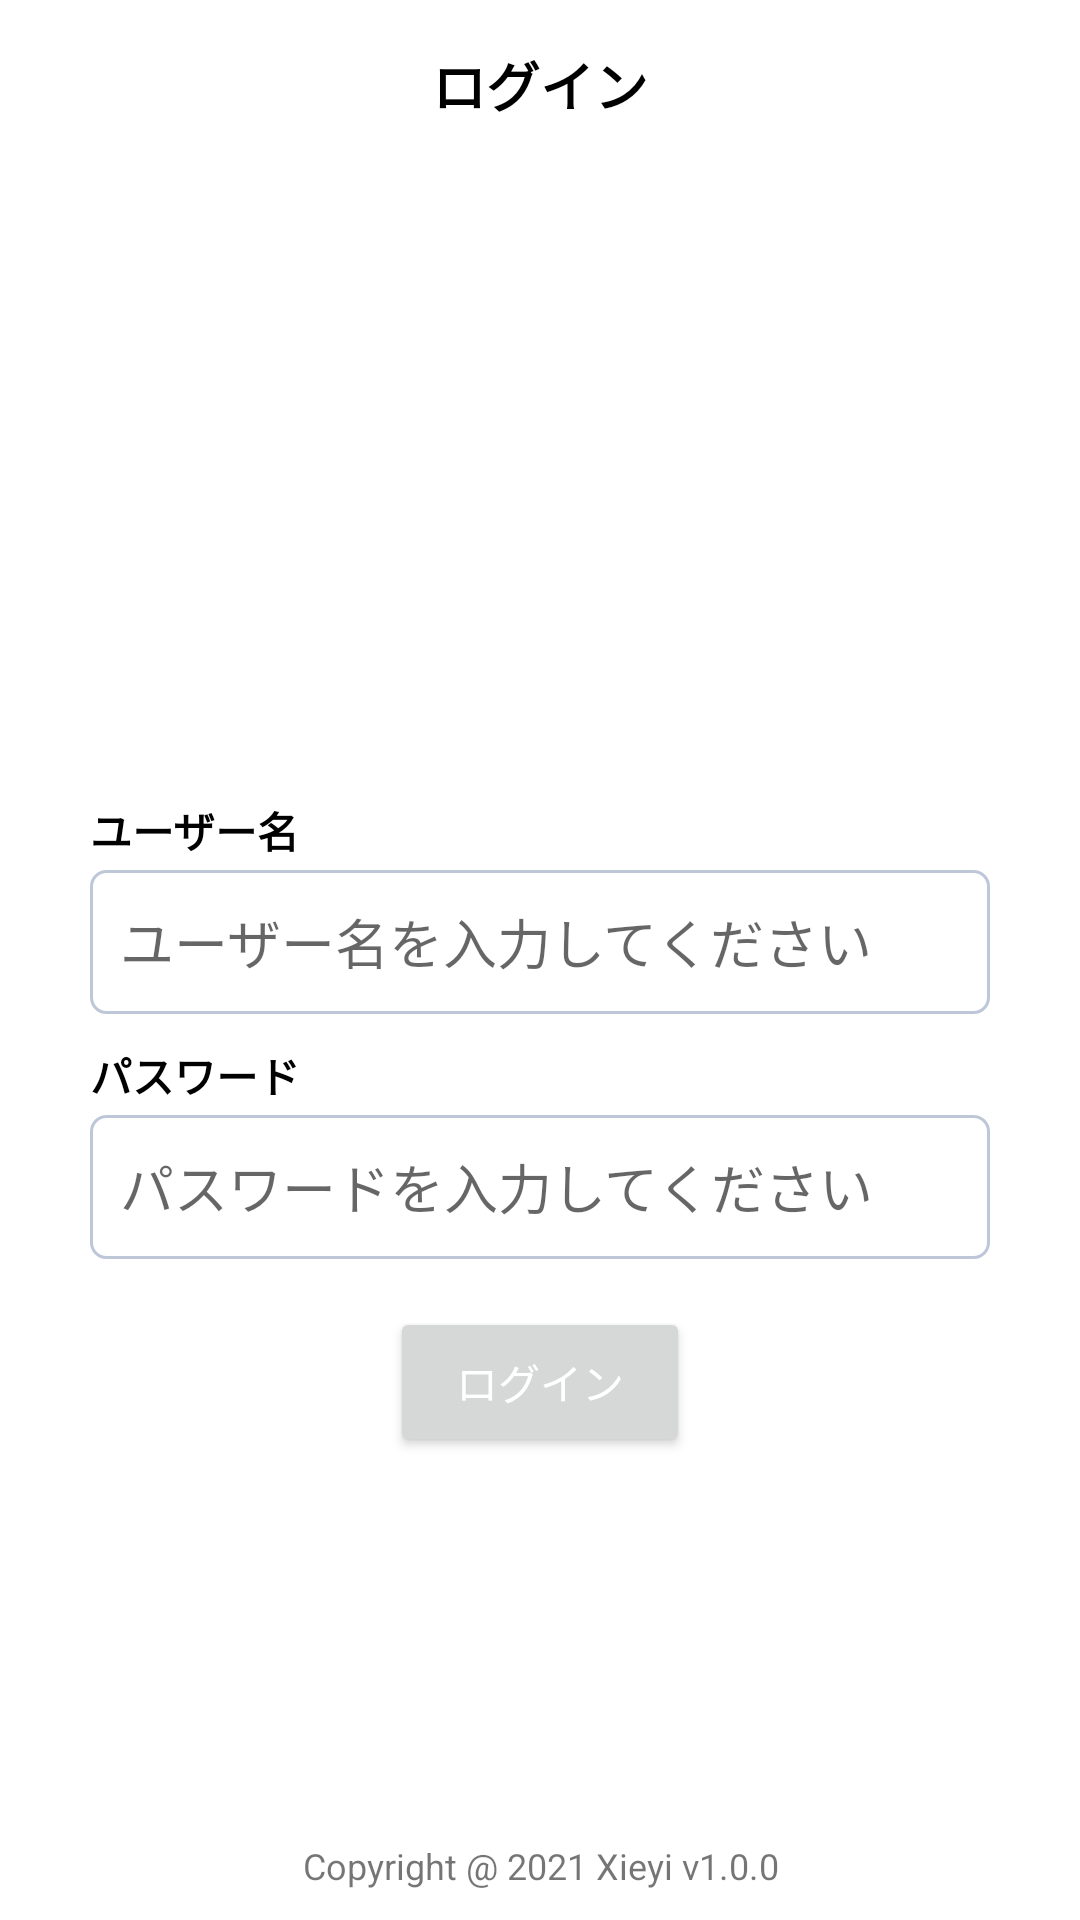

Reconstruct the res/layout file that produces this screen, plus the resources it refers to.
<!-- AndroidManifest.xml: application theme Theme.EtOffice -->
<!-- res/layout/activity_login.xml -->
<?xml version="1.0" encoding="utf-8"?>
<androidx.constraintlayout.widget.ConstraintLayout xmlns:android="http://schemas.android.com/apk/res/android"
    xmlns:app="http://schemas.android.com/apk/res-auto"
    xmlns:tools="http://schemas.android.com/tools"
    android:layout_width="match_parent"
    android:layout_height="match_parent"
    tools:context=".ui.login.LoginActivity"
    android:layout_marginBottom="10dp">

        <TextView
            android:id="@+id/loginTitle"
            android:layout_width="wrap_content"
            android:layout_height="wrap_content"
            app:layout_constraintStart_toStartOf="parent"
            app:layout_constraintEnd_toEndOf="parent"
            app:layout_constraintTop_toTopOf="parent"
            android:padding="15dp"
            android:textStyle="bold"
            android:textColor="@color/black"
            android:text="@string/login"
            android:textSize="18sp" />

        <ImageView
            android:id="@+id/loginPic"
            android:layout_width="200dp"
            android:layout_height="200dp"
            android:padding="10dp"
            app:srcCompat="@mipmap/logo"
            app:layout_constraintLeft_toLeftOf="parent"
            app:layout_constraintRight_toRightOf="parent"
            app:layout_constraintTop_toBottomOf="@+id/loginTitle"
            android:contentDescription="@string/ContentDescription" />

        <TextView
            android:id="@+id/label_userName"
            android:layout_width="wrap_content"
            android:layout_height="wrap_content"
            android:gravity="bottom"
            android:paddingTop="10dp"
            android:paddingBottom="3dp"
            android:textStyle="bold"
            android:text="@string/username"
            android:textColor="@color/black"
            app:layout_constraintLeft_toLeftOf="parent"
            app:layout_constraintTop_toBottomOf="@+id/loginPic"
            android:layout_marginStart="@dimen/login_horizontal_margin"
            android:layout_marginEnd="@dimen/login_horizontal_margin"/>

        <EditText
            android:id="@+id/user_name"
            android:layout_width="match_parent"
            android:layout_height="wrap_content"
            android:hint="@string/activity_login_user_name_hint"
            android:singleLine="true"
            android:minHeight="48dp"
            android:inputType="text"
            android:background="@drawable/bg_edittext"
            app:layout_constraintTop_toBottomOf="@+id/label_userName"
            tools:ignore="SpeakableTextPresentCheck"
            android:layout_marginStart="@dimen/login_horizontal_margin"
            android:layout_marginEnd="@dimen/login_horizontal_margin"
            app:layout_constraintLeft_toLeftOf="parent"
            android:autofillHints="" />

        <TextView
            android:id="@+id/label_password"
            android:layout_width="wrap_content"
            android:layout_height="wrap_content"
            android:gravity="bottom"
            android:paddingTop="10dp"
            android:paddingBottom="3dp"
            android:text="@string/password"
            android:textColor="@color/black"
            android:textStyle="bold"
            app:layout_constraintLeft_toLeftOf="parent"
            app:layout_constraintTop_toBottomOf="@+id/user_name"
            android:layout_marginStart="@dimen/login_horizontal_margin"
            android:layout_marginEnd="@dimen/login_horizontal_margin"/>

        <EditText
            android:id="@+id/password"
            android:layout_width="match_parent"
            android:layout_height="wrap_content"
            android:hint="@string/password_require"
            android:inputType="textPassword"
            android:textColor="@color/black"
            android:background="@drawable/bg_edittext"
            app:layout_constraintTop_toBottomOf="@+id/label_password"
            android:minHeight="48dp"
            tools:ignore="SpeakableTextPresentCheck"
            android:layout_marginStart="@dimen/login_horizontal_margin"
            android:layout_marginEnd="@dimen/login_horizontal_margin"
            app:layout_constraintLeft_toLeftOf="parent"
            android:autofillHints="" />

        <Button
            android:id="@+id/btn_login"
            android:layout_width="100dp"
            android:layout_height="50dp"
            android:text="@string/login"
            android:textColor="@color/white"
            app:layout_constraintLeft_toLeftOf="parent"
            app:layout_constraintRight_toRightOf="parent"
            app:layout_constraintTop_toBottomOf="@+id/password"
            android:layout_marginTop="@dimen/activity_vertical_margin"/>

        <TextView
            android:id="@+id/copyright"
            android:layout_width="match_parent"
            android:layout_height="match_parent"
            android:gravity="center|bottom"
            android:text="@string/copyright_xieyi"
            android:paddingBottom="10dp"
            android:textSize="12sp"
            app:layout_constraintBottom_toBottomOf="parent"
            app:layout_constraintEnd_toEndOf="parent"
            app:layout_constraintStart_toStartOf="parent" />

</androidx.constraintlayout.widget.ConstraintLayout>
<!-- resources referenced by this layout -->
<resources>
  <color name="black">#FF000000</color>
  <color name="white">#FFFFFFFF</color>
  <dimen name="activity_vertical_margin">16dp</dimen>
  <dimen name="login_horizontal_margin">30dp</dimen>
  <!-- drawable bg_edittext (drawable) -->
  <shape xmlns:android="http://schemas.android.com/apk/res/android"
      android:shape="rectangle" >
  
      <solid android:color="#ffffff" />
      
      <stroke
          android:width="1dip"
          android:color="#BDC7D8" />
      
      <padding
          android:bottom="10dp"
          android:left="10dp"
          android:right="10dp"
          android:top="10dp" />
      
      <corners android:radius="5dp" />
  
  </shape>
  <string name="ContentDescription">画面</string>
  <string name="activity_login_user_name_hint">ユーザー名を入力してください</string>
  <string name="copyright_xieyi">Copyright @ 2021 Xieyi v1.0.0</string>
  <string name="login">ログイン</string>
  <string name="password">パスワード</string>
  <string name="password_require">パスワードを入力してください</string>
  <string name="username">ユーザー名</string>
  <style name="Theme.EtOffice" parent="Theme.MaterialComponents.DayNight.DarkActionBar">
          
          
          
          
          <item name="colorPrimary">@color/iphone_button_color</item>
          <item name="colorPrimaryVariant">@color/md_blue_700</item>
          <item name="colorOnPrimary">@color/white</item>
          
          <item name="colorSecondary">@color/teal_200</item>
          <item name="colorSecondaryVariant">@color/teal_700</item>
          <item name="colorOnSecondary">@color/black</item>
          
          <item name="android:statusBarColor" tools:targetApi="l">?attr/colorPrimaryVariant</item>
          
  
  
          
          <item name="snackbarStyle">@style/MaterialSnackbarTheme</item>
          <item name="snackbarButtonStyle">@style/MaterialSnackbarTextButtonTheme</item>
          <item name="snackbarTextViewStyle">@style/MaterialSnackbarTextViewTheme</item>
      </style>
  <color name="iphone_button_color">#5955CD</color>
  <color name="md_blue_700">#1976D2</color>
  <color name="teal_200">#FF03DAC5</color>
  <color name="teal_700">#FF018786</color>
  <style name="MaterialSnackbarTheme" parent="@style/Widget.MaterialComponents.Snackbar">
          <item name="android:background">#00cc77</item>
          <item name="cornerRadius">0dp</item>
          <item name="android:layout_margin">0dp</item>
          <item name="actionTextColorAlpha">1.0</item>
      </style>
  <style name="MaterialSnackbarTextButtonTheme" parent="@style/Widget.MaterialComponents.Button.TextButton.Snackbar">
          <item name="backgroundTint">#7777ff</item>
          <item name="android:textColor">#ffffff</item>
      </style>
  <style name="MaterialSnackbarTextViewTheme" parent="@style/Widget.MaterialComponents.Snackbar.TextView">
          <item name="android:textColor">#ffffff</item>
          <item name="android:alpha">1.0</item>
      </style>
</resources>
